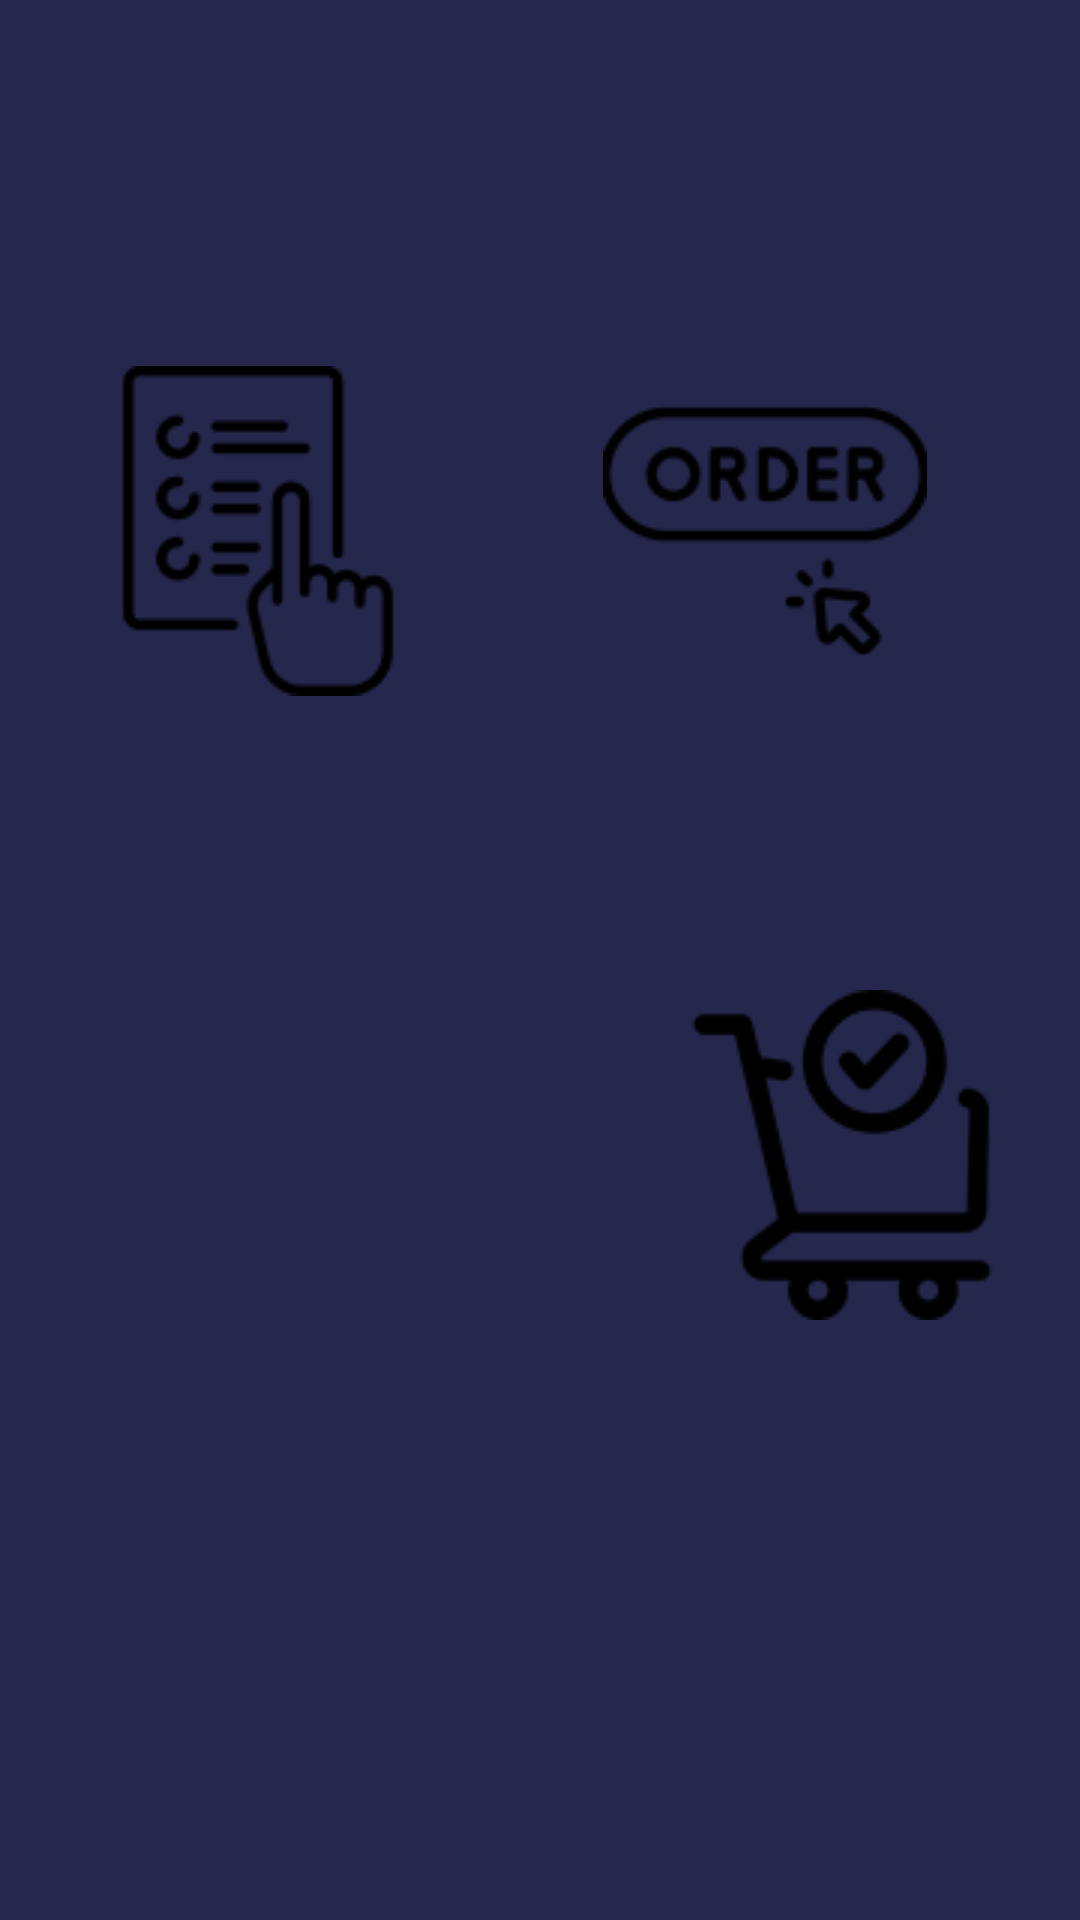

Layout XML and referenced resources for this Android screen:
<!-- AndroidManifest.xml: application theme Theme.DiplomLastTryTilted -->
<!-- res/layout/activity_menu.xml -->
<?xml version="1.0" encoding="utf-8"?>
<androidx.constraintlayout.widget.ConstraintLayout xmlns:android="http://schemas.android.com/apk/res/android"
    xmlns:app="http://schemas.android.com/apk/res-auto"
    xmlns:tools="http://schemas.android.com/tools"
    android:layout_width="match_parent"
    android:layout_height="match_parent"
    tools:context=".MenuActivity"
    android:background="@color/main">

    <ImageButton
        android:id="@+id/cartImageButton"
        android:layout_width="108dp"
        android:layout_height="110dp"
        android:layout_marginStart="252dp"
        android:layout_marginTop="330dp"
        android:layout_marginEnd="51dp"
        android:background="#25274D"
        android:src="@drawable/cart"
        app:layout_constraintEnd_toEndOf="parent"
        app:layout_constraintStart_toStartOf="parent"
        app:layout_constraintTop_toTopOf="parent"
        tools:ignore="SpeakableTextPresentCheck"
        android:onClick="cartButtonClick"/>

    <ImageButton
        android:id="@+id/createOrderImageButton"
        android:layout_width="108dp"
        android:layout_height="110dp"
        android:layout_marginTop="122dp"
        android:layout_marginEnd="51dp"
        android:background="#25274D"
        android:src="@drawable/createorder"
        app:layout_constraintEnd_toEndOf="parent"
        app:layout_constraintTop_toTopOf="parent"
        tools:ignore="SpeakableTextPresentCheck"
        android:onClick="createOrderButtonClick"/>

    <TextView
        android:id="@+id/nameTextView"
        android:layout_width="83dp"
        android:layout_height="33dp"
        android:layout_marginTop="25dp"
        android:layout_marginEnd="5dp"
        app:layout_constraintEnd_toStartOf="@+id/imageButton"
        app:layout_constraintTop_toTopOf="parent" />

    <ImageButton
        android:id="@+id/imageButton"
        android:layout_width="43dp"
        android:layout_height="43dp"
        android:layout_marginTop="20dp"
        android:layout_marginEnd="20dp"
        android:background="#25274D"
        android:onClick="myProfileButtonClick"
        android:scaleType="fitCenter"
        android:src="@drawable/baseline_person_24"
        app:layout_constraintEnd_toEndOf="parent"
        app:layout_constraintTop_toTopOf="parent"
        tools:ignore="SpeakableTextPresentCheck,TouchTargetSizeCheck" />

    <ImageButton
        android:id="@+id/catalogImageButton"
        android:layout_width="108dp"
        android:layout_height="110dp"
        android:layout_marginStart="32dp"
        android:layout_marginTop="122dp"
        android:background="#25274D"
        android:scaleType="centerCrop"
        android:src="@drawable/catalog"
        app:layout_constraintStart_toStartOf="parent"
        app:layout_constraintTop_toTopOf="parent"
        tools:ignore="SpeakableTextPresentCheck"
        android:onClick="catalogButtonClick"/>

    <ImageButton
        android:id="@+id/consultationImageButton"
        android:layout_width="108dp"
        android:layout_height="110dp"
        android:layout_marginStart="36dp"
        android:layout_marginTop="98dp"
        android:background="#25274D"
        android:onClick="consultationButtonClick"
        android:scaleType="centerInside"
        android:src="@drawable/consultation"
        app:layout_constraintStart_toStartOf="parent"
        app:layout_constraintTop_toBottomOf="@+id/catalogImageButton"
        tools:ignore="SpeakableTextPresentCheck" />

</androidx.constraintlayout.widget.ConstraintLayout>
<!-- resources referenced by this layout -->
<resources>
  <color name="main">#25274D</color>
  <!-- drawable cart: png bitmap (drawable, 3166 bytes) -->
  <!-- drawable catalog: png bitmap (drawable, 3006 bytes) -->
  <!-- drawable createorder: png bitmap (drawable, 2965 bytes) -->
  <style name="Theme.DiplomLastTryTilted" parent="Base.Theme.DiplomLastTryTilted" />
  <style name="Base.Theme.DiplomLastTryTilted" parent="Theme.Material3.DayNight.NoActionBar">
          
          
      </style>
</resources>
